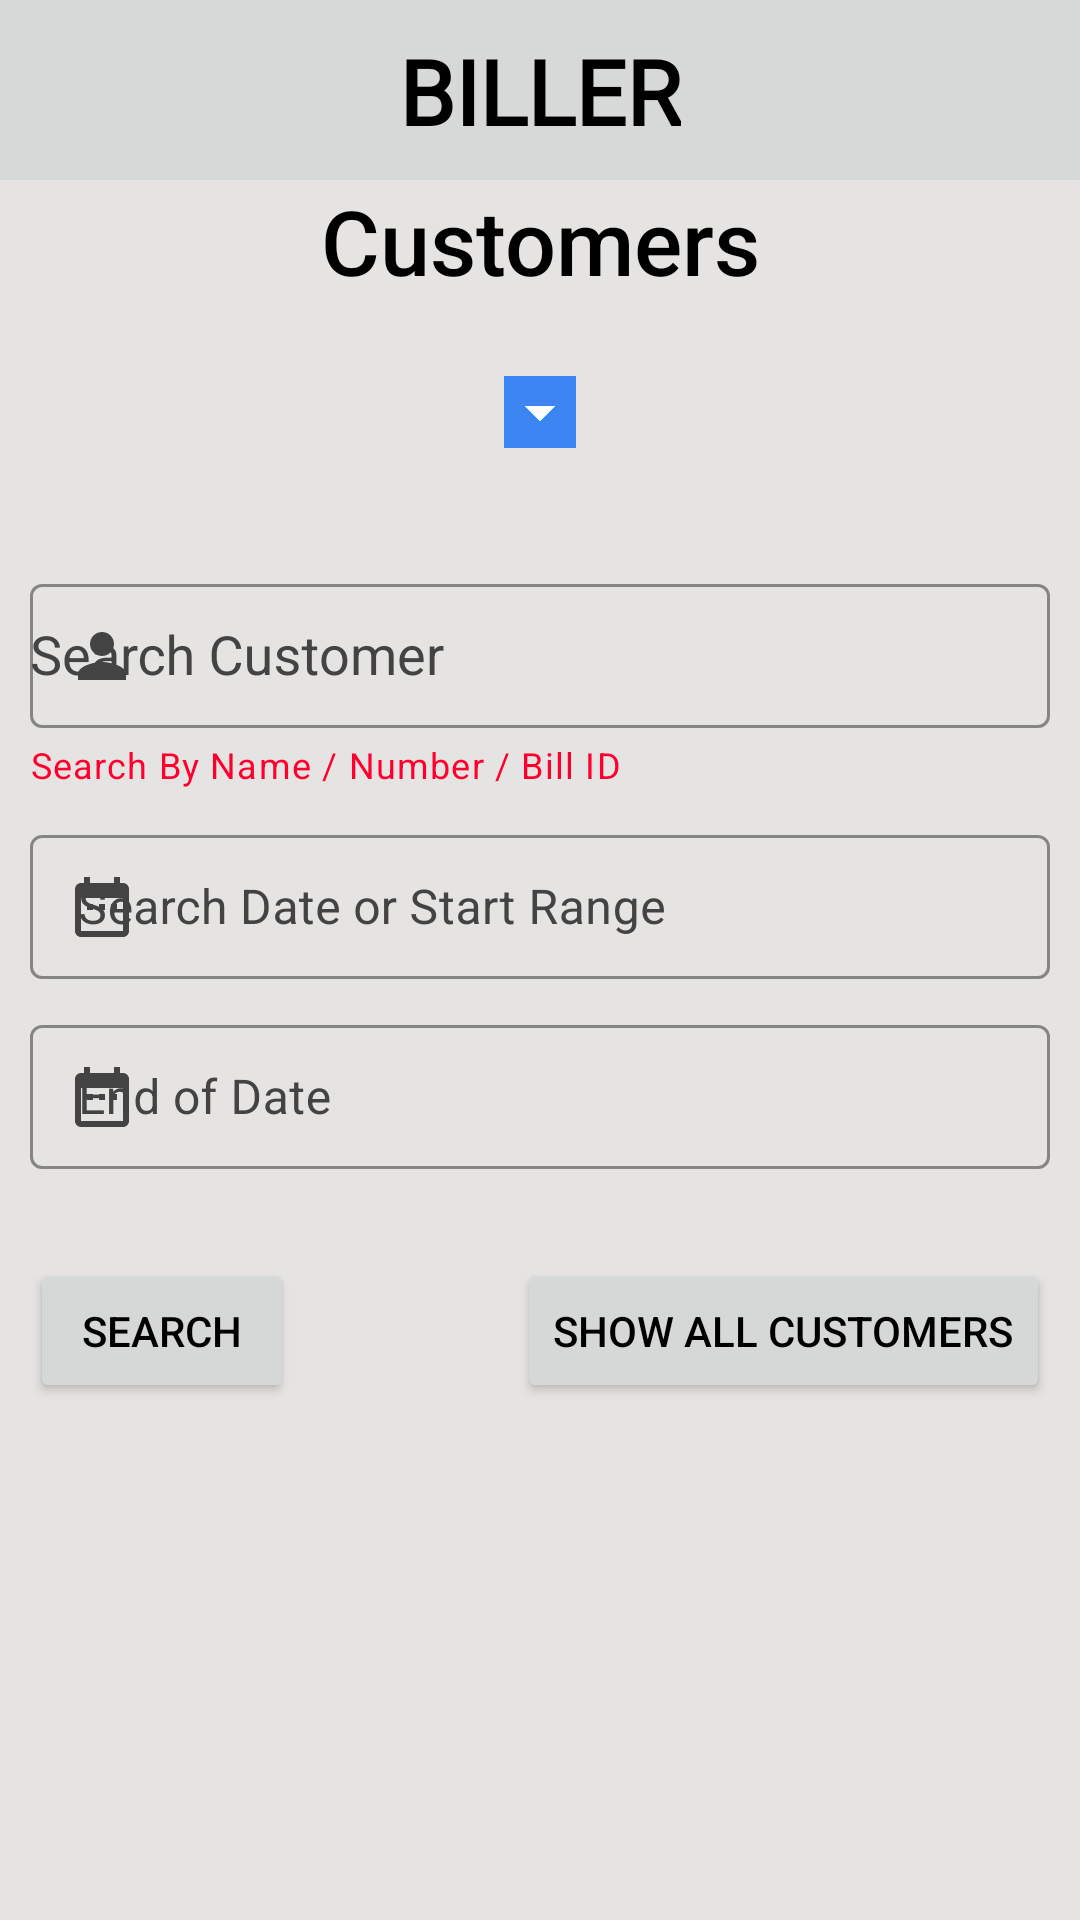

Here is an Android app screen rendered from its layout file. Give the layout XML and the strings, colors and styles it references.
<!-- AndroidManifest.xml: application theme Theme.MyApplication -->
<!-- res/layout/activity_customer_info.xml -->
<?xml version="1.0" encoding="utf-8"?>
<androidx.constraintlayout.widget.ConstraintLayout xmlns:android="http://schemas.android.com/apk/res/android"
    xmlns:app="http://schemas.android.com/apk/res-auto"
    xmlns:tools="http://schemas.android.com/tools"
    android:layout_width="match_parent"
    android:layout_height="match_parent"
    tools:context=".customer_Info">

    <include
        android:id="@+id/include"
        layout="@layout/toolbar"
        app:layout_constraintEnd_toEndOf="parent"
        app:layout_constraintStart_toStartOf="parent"
        app:layout_constraintTop_toTopOf="parent">

    </include>

    <TextView
        android:id="@+id/title1"
        android:layout_width="wrap_content"
        android:layout_height="wrap_content"
        android:fontFamily="sans-serif-medium"
        android:text="@string/customers"
        android:textSize="30sp"
        app:layout_constraintEnd_toEndOf="parent"
        app:layout_constraintStart_toStartOf="parent"
        app:layout_constraintTop_toBottomOf="@+id/include" />

    <Spinner
        android:id="@+id/spinner"
        android:backgroundTint="#3c85f2"
        android:backgroundTintMode="add"
        android:layout_width="wrap_content"
        android:layout_height="wrap_content"
        android:gravity="center_vertical"
        android:layout_marginTop="25sp"
        app:layout_constraintEnd_toEndOf="parent"
        app:layout_constraintStart_toStartOf="parent"
        app:layout_constraintTop_toBottomOf="@+id/title1" />

    <com.google.android.material.textfield.TextInputLayout
        android:id="@+id/namelayout"
        style="@style/TextInputLayout"
        android:layout_width="match_parent"
        android:layout_height="wrap_content"
        android:layout_marginLeft="10dp"
        android:layout_marginTop="40dp"
        android:layout_marginRight="10dp"
        android:hint="@string/search_by_customer_name"
        app:endIconMode="clear_text"
        app:helperText="Search By Name / Number / Bill ID"
        app:layout_constraintEnd_toEndOf="parent"
        app:layout_constraintStart_toStartOf="parent"
        app:layout_constraintTop_toBottomOf="@+id/spinner"
        app:helperTextTextColor="#FF002E"
        app:startIconDrawable="@drawable/ic_baseline_person_24">

        <com.google.android.material.textfield.MaterialAutoCompleteTextView
            android:id="@+id/name"
            style="@style/TextInputEditText"
            android:textColorHint="#FA0202"
            android:layout_width="match_parent"
            android:layout_height="match_parent"
            android:inputType="text"
            tools:ignore="TextContrastCheck">

        </com.google.android.material.textfield.MaterialAutoCompleteTextView>
    </com.google.android.material.textfield.TextInputLayout>

    <com.google.android.material.textfield.TextInputLayout
        android:id="@+id/contactlayout"
        style="@style/TextInputLayout"
        android:layout_width="match_parent"
        android:layout_height="wrap_content"
        android:layout_marginLeft="10dp"
        android:layout_marginTop="10dp"
        android:layout_marginRight="10dp"
        android:hint="@string/search_by_contact_number"
        app:endIconMode="clear_text"
        android:visibility="gone"
        app:layout_constraintEnd_toEndOf="parent"
        app:layout_constraintStart_toStartOf="parent"
        app:layout_constraintTop_toBottomOf="@+id/namelayout"
        app:helperTextTextColor="#FF002E"
        app:startIconDrawable="@drawable/ic_phone">

        <com.google.android.material.textfield.MaterialAutoCompleteTextView
            android:id="@+id/contact"
            style="@style/TextInputEditText"
            android:textColorHint="#FA0202"
            android:layout_width="match_parent"
            android:layout_height="match_parent"
            android:inputType="number"
            android:visibility="gone"
            android:maxLength="10"
            tools:ignore="TextContrastCheck">

        </com.google.android.material.textfield.MaterialAutoCompleteTextView>
    </com.google.android.material.textfield.TextInputLayout>

    <com.google.android.material.textfield.TextInputLayout
        android:id="@+id/datelayout"
        style="@style/TextInputLayout"
        android:layout_width="match_parent"
        android:layout_height="wrap_content"
        android:layout_marginLeft="10dp"
        android:layout_marginTop="10dp"
        android:layout_marginRight="10dp"
        android:hint="@string/search_date_or_start_range"
        app:endIconMode="clear_text"
        app:layout_constraintEnd_toEndOf="parent"
        app:layout_constraintStart_toStartOf="parent"
        app:layout_constraintTop_toBottomOf="@+id/contactlayout"
        app:helperTextTextColor="#FF002E"
        app:startIconDrawable="@drawable/date">

        <com.google.android.material.textfield.TextInputEditText
            android:id="@+id/date"
            style="@style/TextInputEditText"
            android:textColorHint="#FA0202"
            android:layout_width="match_parent"
            android:layout_height="match_parent"
            android:inputType="date"
            tools:ignore="TextContrastCheck">

        </com.google.android.material.textfield.TextInputEditText>
    </com.google.android.material.textfield.TextInputLayout>

    <com.google.android.material.textfield.TextInputLayout
        android:id="@+id/rangedate"
        style="@style/TextInputLayout"
        android:layout_width="match_parent"
        android:layout_height="wrap_content"
        android:layout_marginLeft="10dp"
        android:layout_marginTop="10dp"
        android:layout_marginRight="10dp"
        android:hint="@string/end_of_date"
        app:endIconMode="clear_text"
        app:layout_constraintEnd_toEndOf="parent"
        app:layout_constraintStart_toStartOf="parent"
        app:layout_constraintTop_toBottomOf="@+id/datelayout"
        app:helperTextTextColor="#FF002E"
        app:startIconDrawable="@drawable/date">

        <com.google.android.material.textfield.TextInputEditText
            android:id="@+id/rangeDatetEDT"
            style="@style/TextInputEditText"
            android:textColorHint="#FA0202"
            android:layout_width="match_parent"
            android:layout_height="match_parent"
            android:inputType="date"
            tools:ignore="TextContrastCheck">

        </com.google.android.material.textfield.TextInputEditText>
    </com.google.android.material.textfield.TextInputLayout>

    <com.google.android.material.textfield.TextInputLayout
        android:id="@+id/billIDlayout"
        style="@style/TextInputLayout"
        android:layout_width="match_parent"
        android:layout_height="wrap_content"
        android:layout_marginLeft="10dp"
        android:layout_marginTop="10dp"
        android:layout_marginRight="10dp"
        android:hint="@string/search_by_billid"
        app:endIconMode="clear_text"
        android:visibility="gone"
        app:layout_constraintEnd_toEndOf="parent"
        app:layout_constraintStart_toStartOf="parent"
        app:layout_constraintTop_toBottomOf="@+id/rangedate"
        app:startIconDrawable="@drawable/ic_numbers">

        <com.google.android.material.textfield.TextInputEditText
            android:id="@+id/billID"
            android:visibility="gone"
            style="@style/TextInputEditText"
            android:layout_width="match_parent"
            android:layout_height="match_parent"
            android:inputType="number"
            tools:ignore="TextContrastCheck">

        </com.google.android.material.textfield.TextInputEditText>
    </com.google.android.material.textfield.TextInputLayout>

    <Button
        android:id="@+id/searchbtn"
        android:layout_width="wrap_content"
        android:layout_height="wrap_content"
        android:layout_marginTop="30dp"
        android:text="@string/search"
        app:layout_constraintStart_toStartOf="@+id/rangedate"
        app:layout_constraintTop_toBottomOf="@+id/rangedate"
        tools:ignore="TextContrastCheck">

    </Button>

    <Button
        android:id="@+id/showallData"
        android:layout_marginTop="30dp"
        android:layout_width="wrap_content"
        android:layout_height="wrap_content"
        android:text="@string/show_all_customers"
        app:layout_constraintEnd_toEndOf="@+id/rangedate"
        app:layout_constraintTop_toBottomOf="@+id/rangedate"
        tools:ignore="TextContrastCheck" />

    <Button
        android:id="@+id/pdfC"
        android:visibility="gone"
        android:layout_width="wrap_content"
        android:layout_height="wrap_content"
        android:text="@string/download_pdf"
        app:layout_constraintEnd_toEndOf="parent"
        app:layout_constraintStart_toStartOf="parent"
        app:layout_constraintTop_toBottomOf="@+id/showallData"
        tools:ignore="TextContrastCheck" />

</androidx.constraintlayout.widget.ConstraintLayout>
<!-- res/layout/toolbar.xml (included above) -->
<?xml version="1.0" encoding="utf-8"?>
<androidx.constraintlayout.widget.ConstraintLayout xmlns:android="http://schemas.android.com/apk/res/android"
    xmlns:app="http://schemas.android.com/apk/res-auto"
    xmlns:tools="http://schemas.android.com/tools"
    android:layout_width="match_parent"
    android:layout_height="60dp"
    style="@style/ToolBar"

    >

    <ImageView
        style="@style/Image_view"
        android:id="@+id/Menu"
        android:layout_width="36dp"
        android:layout_height="35dp"
        android:layout_marginStart="10dp"
        android:contentDescription="@string/Menulogo"
        android:onClick="Menu"
        app:layout_constraintBottom_toBottomOf="parent"
        app:layout_constraintStart_toStartOf="parent"
        app:layout_constraintTop_toTopOf="parent"
        tools:ignore="TouchTargetSizeCheck" />

    <TextView
        style="@style/textView"
        android:layout_width="wrap_content"
        android:layout_height="wrap_content"
        android:fontFamily="@font/lato"
        android:text="@string/biller"
        android:textSize="30sp"
        android:textStyle="bold"
        app:layout_constraintBottom_toBottomOf="parent"
        app:layout_constraintEnd_toEndOf="parent"
        app:layout_constraintStart_toStartOf="parent"
        app:layout_constraintTop_toTopOf="parent" />
</androidx.constraintlayout.widget.ConstraintLayout>
<!-- resources referenced by this layout -->
<resources>
  <!-- drawable date (drawable) -->
  <vector xmlns:android="http://schemas.android.com/apk/res/android"
      android:width="24dp"
      android:height="24dp"
      android:tint="@color/white"
      android:viewportWidth="24"
      android:viewportHeight="24">
      <path
          android:fillColor="@android:color/white"
          android:pathData="M9,11L7,11v2h2v-2zM13,11h-2v2h2v-2zM17,11h-2v2h2v-2zM19,4h-1L18,2h-2v2L8,4L8,2L6,2v2L5,4c-1.11,0 -1.99,0.9 -1.99,2L3,20c0,1.1 0.89,2 2,2h14c1.1,0 2,-0.9 2,-2L21,6c0,-1.1 -0.9,-2 -2,-2zM19,20L5,20L5,9h14v11z" />
  </vector>
  <!-- drawable ic_baseline_person_24 (drawable) -->
  <vector xmlns:android="http://schemas.android.com/apk/res/android"
      android:width="24dp"
      android:height="24dp"
      android:tint="#FFFFFF"
      android:viewportWidth="24"
      android:viewportHeight="24">
      <path
          android:fillColor="@color/white"
          android:pathData="M12,12c2.21,0 4,-1.79 4,-4s-1.79,-4 -4,-4 -4,1.79 -4,4 1.79,4 4,4zM12,14c-2.67,0 -8,1.34 -8,4v2h16v-2c0,-2.66 -5.33,-4 -8,-4z" />
  </vector>
  <!-- drawable ic_numbers (drawable) -->
  <vector xmlns:android="http://schemas.android.com/apk/res/android"
      android:width="24dp"
      android:height="24dp"
      android:tint="@color/white"
      android:viewportWidth="24"
      android:viewportHeight="24">
      <path
          android:fillColor="@android:color/white"
          android:pathData="M20.5,10L21,8h-4l1,-4h-2l-1,4h-4l1,-4h-2L9,8H5l-0.5,2h4l-1,4h-4L3,16h4l-1,4h2l1,-4h4l-1,4h2l1,-4h4l0.5,-2h-4l1,-4H20.5zM13.5,14h-4l1,-4h4L13.5,14z" />
  </vector>
  <string name="Menulogo">menu</string>
  <string name="biller">BILLER</string>
  <string name="customers">Customers</string>
  <string name="download_pdf">Download PDF</string>
  <string name="end_of_date">End of Date</string>
  <string name="search">Search</string>
  <string name="search_by_billid">Search By BillID</string>
  <string name="search_by_contact_number">Search By Contact Number</string>
  <string name="search_by_customer_name">Search Customer</string>
  <string name="search_date_or_start_range">Search Date or Start Range</string>
  <string name="show_all_customers">Show All Customers</string>
  <style name="Image_view">
          <item name="srcCompat">@drawable/menu_black</item>
      </style>
  <style name="TextInputEditText">
          <item name="android:textColor">@color/day2</item>
      </style>
  <style name="TextInputLayout" parent="Widget.MaterialComponents.TextInputLayout.OutlinedBox.Dense">
          <item name="boxStrokeColor">#3c85f2</item> 
          <item name="boxBackgroundColor">@color/day_back</item> 
          <item name="android:textColorHint">@color/day2</item>
          <item name="startIconTint">@color/day2</item>
          <item name="endIconTint">@color/day2</item>
          <item name="prefixTextColor">@color/day2</item>
          <item name="hintTextColor">@color/day2</item>
          <item name="counterTextColor">@color/black</item>
      </style>
  <style name="ToolBar">
          <item name="android:background">@color/toolbar</item>
      </style>
  <style name="textView">
          <item name="android:textColor">@color/black</item>
      </style>
  <color name="white">#FFFFFFFF</color>
  <color name="day2">#434343</color>
  <color name="day_back">#E5e4e2</color>
  <color name="black">#FF000000</color>
  <color name="toolbar">#d7d8d8</color>
</resources>
